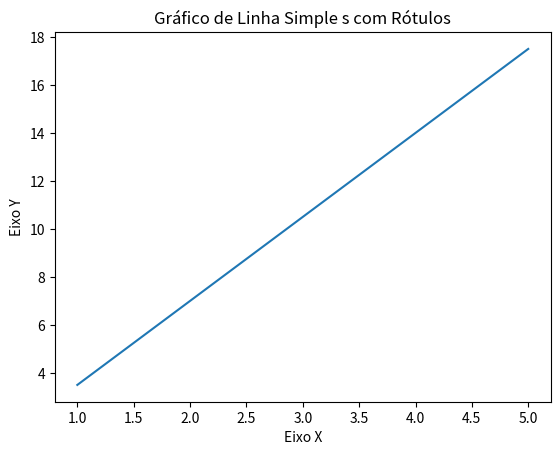

Python code for this plot:
import matplotlib.pyplot as plt
import numpy as np

x = np.array([1, 2, 3, 4, 5])
y = x * 3.5

#definição dos eixos
plt.plot(x, y)
plt.xlabel ('Eixo X')
plt.ylabel('Eixo Y')

#título do gráfico
plt.title('Gráfico de Linha Simple s com Rótulos')

#mostrar visualização do gráfico
plt.show()
